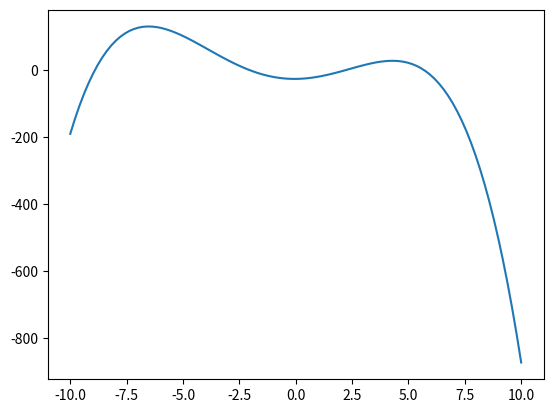

Generate this figure with matplotlib:
# Polinômios de Lagrange
import numpy as np
import matplotlib.pyplot as plt


def interpol(x, y, xx):
    px = 0
    for xi, yi in zip(x, y):
        li = 1
        for xj in x:
            if xi != xj:
                lx = (xx-xj)/(xi-xj)
                li *= lx
        px += yi*li
    return px


x = np.array([-8.8, -2.3, 2.7, 1.4, 5.1])
y = np.array([12.6, 6.2, 8.4, -14.9, 18.8])
xx = np.linspace(-10, 10, 100)
yy = interpol(x, y, xx)

plt.plot(xx, yy)
plt.ylim()
plt.show()
